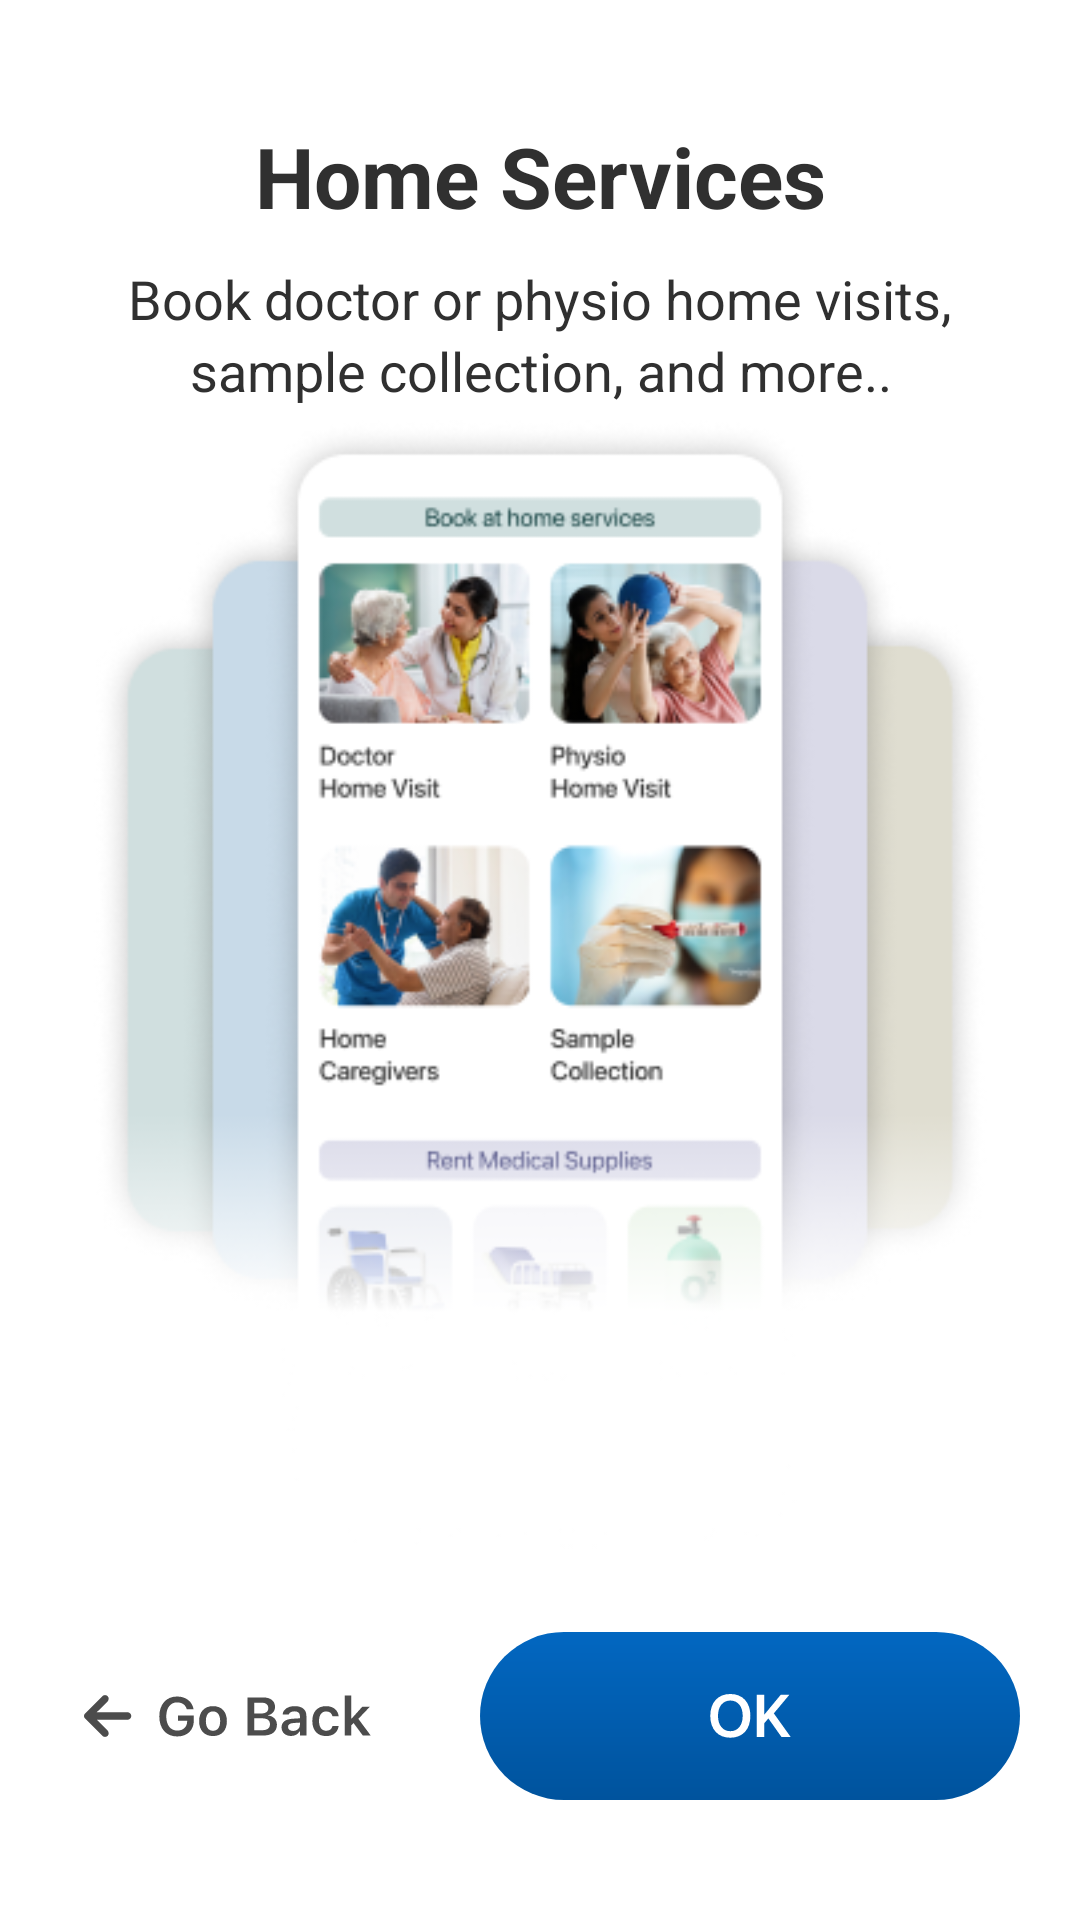

Reconstruct the res/layout file that produces this screen, plus the resources it refers to.
<!-- AndroidManifest.xml: application theme Theme.Aaswastplus -->
<!-- res/layout/activity_on_boarding_two.xml -->
<?xml version="1.0" encoding="utf-8"?>
<androidx.constraintlayout.widget.ConstraintLayout xmlns:android="http://schemas.android.com/apk/res/android"
    xmlns:app="http://schemas.android.com/apk/res-auto"
    xmlns:tools="http://schemas.android.com/tools"
    android:layout_width="match_parent"
    android:layout_height="match_parent"
    tools:context=".OnBoardingTwoActivity">


    <TextView
        android:id="@+id/tvTwoHeader"
        android:layout_width="wrap_content"
        android:layout_height="wrap_content"
        android:layout_marginTop="40dp"
        android:text="@string/on_boarding_heading_two"
        android:textColor="@color/lightBlack"
        android:textSize="28sp"
        android:textStyle="bold"
        app:layout_constraintEnd_toEndOf="parent"
        app:layout_constraintStart_toStartOf="parent"
        app:layout_constraintTop_toTopOf="parent" />

    <TextView
        android:id="@+id/tvTwoSub"
        android:layout_width="300dp"
        android:layout_height="wrap_content"
        android:layout_marginTop="10dp"
        android:maxLines="2"
        android:text="@string/on_boarding_heading_two_sub"
        android:textColor="@color/lightBlack"
        android:textSize="18sp"
        android:gravity="center_horizontal"
        android:lineSpacingExtra="3dp"
        app:layout_constraintEnd_toEndOf="parent"
        app:layout_constraintStart_toStartOf="parent"
        app:layout_constraintTop_toBottomOf="@id/tvTwoHeader" />


    <ImageView
        android:id="@+id/ivLogoTwo"
        android:layout_width="wrap_content"
        android:layout_height="500dp"
        app:layout_constraintTop_toBottomOf="@id/tvTwoSub"
        app:layout_constraintStart_toStartOf="parent"
        app:layout_constraintEnd_toEndOf="parent"
        android:layout_marginTop="100dp"
        app:layout_constraintBottom_toTopOf="@id/btnContinueTwo"
        android:src="@drawable/on_bording2"/>


    <TextView
        android:id="@+id/btnOneGoBack"
        android:layout_width="wrap_content"
        android:layout_height="wrap_content"
        android:layout_marginStart="20dp"
        android:layout_marginEnd="20dp"
        android:layout_marginBottom="40dp"
        android:background="@drawable/go_back"
        app:layout_constraintBottom_toBottomOf="parent"
        app:layout_constraintStart_toStartOf="parent" />

    <TextView
        android:id="@+id/btnContinueTwo"
        android:layout_width="wrap_content"
        android:layout_height="wrap_content"
        android:layout_marginStart="20dp"
        android:layout_marginEnd="20dp"
        android:layout_marginBottom="40dp"
        android:background="@drawable/btn_ok"
        app:layout_constraintBottom_toBottomOf="parent"
        app:layout_constraintEnd_toEndOf="parent" />

</androidx.constraintlayout.widget.ConstraintLayout>
<!-- resources referenced by this layout -->
<resources>
  <color name="lightBlack">#303030</color>
  <!-- drawable btn_ok (drawable) -->
  <vector xmlns:android="http://schemas.android.com/apk/res/android"
      xmlns:aapt="http://schemas.android.com/aapt"
      android:width="180dp"
      android:height="56dp"
      android:viewportWidth="180"
      android:viewportHeight="56">
    <path
        android:pathData="M28,0L152,0A28,28 0,0 1,180 28L180,28A28,28 0,0 1,152 56L28,56A28,28 0,0 1,0 28L0,28A28,28 0,0 1,28 0z">
      <aapt:attr name="android:fillColor">
        <gradient 
            android:startX="90"
            android:startY="0"
            android:endX="90"
            android:endY="56"
            android:type="linear">
          <item android:offset="0" android:color="#FF0267C1"/>
          <item android:offset="1" android:color="#FF00539D"/>
        </gradient>
      </aapt:attr>
    </path>
    <path
        android:pathData="M83.45,35.24C79.33,35.24 76.76,32.44 76.76,27.96V27.94C76.76,23.47 79.35,20.66 83.45,20.66C87.56,20.66 90.13,23.47 90.13,27.94V27.96C90.13,32.44 87.57,35.24 83.45,35.24ZM83.45,33.06C86,33.06 87.57,31.06 87.57,27.96V27.94C87.57,24.81 85.97,22.85 83.45,22.85C80.94,22.85 79.33,24.8 79.33,27.94V27.96C79.33,31.09 80.93,33.06 83.45,33.06ZM92.21,35V20.91H94.73V27.52H94.8L100.26,20.91H103.14L97.94,27.13L103.57,35H100.5L96.12,28.81L94.73,30.46V35H92.21Z"
        android:fillColor="#ffffff"/>
  </vector>
  <!-- drawable go_back: vector/xml drawable (drawable, 3055 chars, omitted) -->
  <!-- drawable on_bording2: png bitmap (drawable, 113662 bytes) -->
  <string name="on_boarding_heading_two">Home Services</string>
  <string name="on_boarding_heading_two_sub">Book doctor or physio home visits, sample collection, and more..</string>
  <style name="Theme.Aaswastplus" parent="Theme.MaterialComponents.Light.DarkActionBar">
          
          <item name="colorPrimary">@color/white</item>
          <item name="colorPrimaryVariant">@color/white</item>
          <item name="colorOnPrimary">@color/black</item>
          
          <item name="colorSecondary">@color/teal_200</item>
          <item name="colorSecondaryVariant">@color/teal_700</item>
          <item name="colorOnSecondary">@color/black</item>
          
          <item name="android:statusBarColor">?attr/colorPrimaryVariant</item>
          <item name="android:windowLightStatusBar">true</item>
  
          
      </style>
  <color name="white">#FFFFFFFF</color>
  <color name="black">#FF000000</color>
  <color name="teal_200">#FF03DAC5</color>
  <color name="teal_700">#FF018786</color>
</resources>
